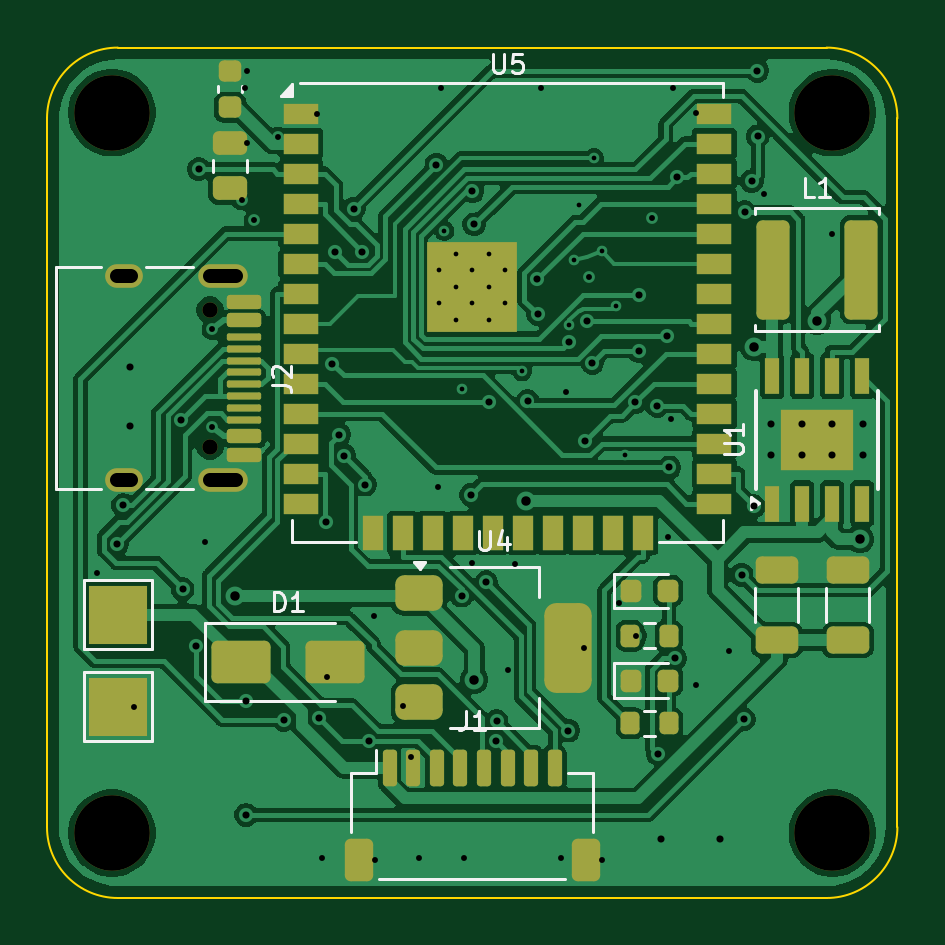
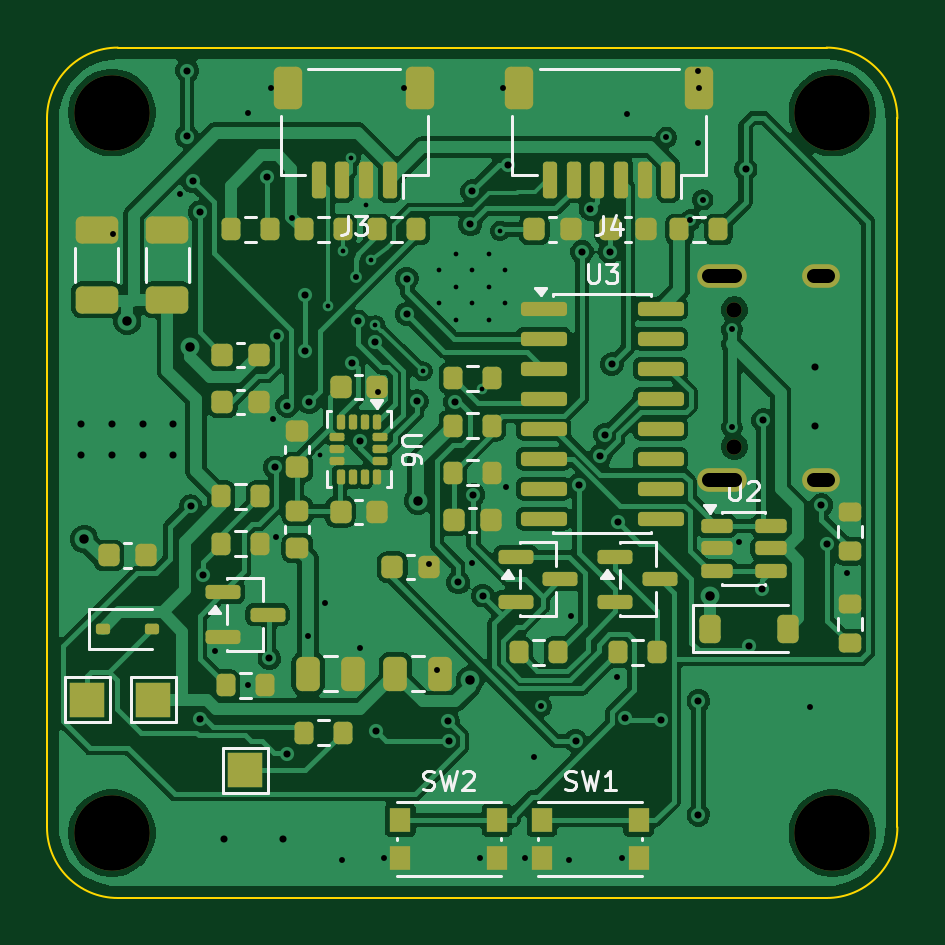
Circuit board: 10 layer files. Board 36.0 x 36.0 mm.
- bottom_copper: esp-fc-v2-B_Cu.gbl (157617 bytes)
- bottom_mask: esp-fc-v2-B_Mask.gbs (7579 bytes)
- paste: esp-fc-v2-B_Paste.gbp (6939 bytes)
- bottom_silk: esp-fc-v2-B_Silkscreen.gbo (17200 bytes)
- outline: esp-fc-v2-Edge_Cuts.gm1 (834 bytes)
- top_copper: esp-fc-v2-F_Cu.gtl (135353 bytes)
- top_mask: esp-fc-v2-F_Mask.gts (6240 bytes)
- paste: esp-fc-v2-F_Paste.gtp (5536 bytes)
- top_silk: esp-fc-v2-F_Silkscreen.gto (9235 bytes)
- drill: esp-fc-v2.drl (3124 bytes)

=== bottom_copper: esp-fc-v2-B_Cu.gbl (157617 bytes, source omitted) ===
=== bottom_mask: esp-fc-v2-B_Mask.gbs (7579 bytes, source omitted) ===
=== paste: esp-fc-v2-B_Paste.gbp (6939 bytes, source omitted) ===
=== bottom_silk: esp-fc-v2-B_Silkscreen.gbo (17200 bytes, source omitted) ===
=== outline: esp-fc-v2-Edge_Cuts.gm1 ===
%TF.GenerationSoftware,KiCad,Pcbnew,10.0.7*%
%TF.CreationDate,2026-11-04T15:45:00+05:30*%
%TF.ProjectId,esp-fc-v2,6573702d-6663-42d7-9632-2e6b69636164,rev?*%
%TF.SameCoordinates,Original*%
%TF.FileFunction,Profile,NP*%
%FSLAX46Y46*%
G04 Gerber Fmt 4.6, Leading zero omitted, Abs format (unit mm)*
G04 Created by KiCad (PCBNEW 10.0.7) date 2026-11-04 15:45:00*
%MOMM*%
%LPD*%
G01*
G04 APERTURE LIST*
%TA.AperFunction,Profile*%
%ADD10C,0.100000*%
%TD*%
G04 APERTURE END LIST*
D10*
X82000000Y-85000000D02*
X82000000Y-85000000D01*
G75*
G02*
X85000000Y-82000000I3000000J0D01*
G01*
X115000000Y-82000000D01*
G75*
G02*
X118000000Y-85000000I0J-3000000D01*
G01*
X118000000Y-115000000D01*
G75*
G02*
X115000000Y-118000000I-3000000J0D01*
G01*
X85000000Y-118000000D01*
G75*
G02*
X82000000Y-115000000I0J3000000D01*
G01*
X82000000Y-85000000D01*
M02*

=== top_copper: esp-fc-v2-F_Cu.gtl (135353 bytes, source omitted) ===
=== top_mask: esp-fc-v2-F_Mask.gts ===
%TF.GenerationSoftware,KiCad,Pcbnew,10.0.7*%
%TF.CreationDate,2026-11-04T15:45:00+05:30*%
%TF.ProjectId,esp-fc-v2,6573702d-6663-42d7-9632-2e6b69636164,rev?*%
%TF.SameCoordinates,Original*%
%TF.FileFunction,Soldermask,Top*%
%TF.FilePolarity,Negative*%
%FSLAX46Y46*%
G04 Gerber Fmt 4.6, Leading zero omitted, Abs format (unit mm)*
G04 Created by KiCad (PCBNEW 10.0.7) date 2026-11-04 15:45:00*
%MOMM*%
%LPD*%
G01*
G04 APERTURE LIST*
G04 Aperture macros list*
%AMRoundRect*
0 Rectangle with rounded corners*
0 $1 Rounding radius*
0 $2 $3 $4 $5 $6 $7 $8 $9 X,Y pos of 4 corners*
0 Add a 4 corners polygon primitive as box body*
4,1,4,$2,$3,$4,$5,$6,$7,$8,$9,$2,$3,0*
0 Add four circle primitives for the rounded corners*
1,1,$1+$1,$2,$3*
1,1,$1+$1,$4,$5*
1,1,$1+$1,$6,$7*
1,1,$1+$1,$8,$9*
0 Add four rect primitives between the rounded corners*
20,1,$1+$1,$2,$3,$4,$5,0*
20,1,$1+$1,$4,$5,$6,$7,0*
20,1,$1+$1,$6,$7,$8,$9,0*
20,1,$1+$1,$8,$9,$2,$3,0*%
G04 Aperture macros list end*
%ADD10RoundRect,0.200000X-0.200000X-0.275000X0.200000X-0.275000X0.200000X0.275000X-0.200000X0.275000X0*%
%ADD11RoundRect,0.218750X-0.218750X-0.256250X0.218750X-0.256250X0.218750X0.256250X-0.218750X0.256250X0*%
%ADD12C,0.650000*%
%ADD13RoundRect,0.150000X-0.575000X0.150000X-0.575000X-0.150000X0.575000X-0.150000X0.575000X0.150000X0*%
%ADD14RoundRect,0.075000X-0.650000X0.075000X-0.650000X-0.075000X0.650000X-0.075000X0.650000X0.075000X0*%
%ADD15O,2.100000X1.000000*%
%ADD16O,1.600000X1.000000*%
%ADD17C,3.200000*%
%ADD18RoundRect,0.249999X-0.450001X-1.850001X0.450001X-1.850001X0.450001X1.850001X-0.450001X1.850001X0*%
%ADD19RoundRect,0.250000X0.650000X-0.325000X0.650000X0.325000X-0.650000X0.325000X-0.650000X-0.325000X0*%
%ADD20RoundRect,0.250000X-1.000000X-0.650000X1.000000X-0.650000X1.000000X0.650000X-1.000000X0.650000X0*%
%ADD21RoundRect,0.250000X0.475000X-0.250000X0.475000X0.250000X-0.475000X0.250000X-0.475000X-0.250000X0*%
%ADD22RoundRect,0.375000X-0.625000X-0.375000X0.625000X-0.375000X0.625000X0.375000X-0.625000X0.375000X0*%
%ADD23RoundRect,0.500000X-0.500000X-1.400000X0.500000X-1.400000X0.500000X1.400000X-0.500000X1.400000X0*%
%ADD24RoundRect,0.150000X-0.150000X-0.625000X0.150000X-0.625000X0.150000X0.625000X-0.150000X0.625000X0*%
%ADD25RoundRect,0.250000X-0.350000X-0.650000X0.350000X-0.650000X0.350000X0.650000X-0.350000X0.650000X0*%
%ADD26R,2.500000X2.500000*%
%ADD27R,3.100000X2.600000*%
%ADD28R,0.600000X1.550000*%
%ADD29R,1.500000X0.900000*%
%ADD30R,0.900000X1.500000*%
%ADD31C,0.600000*%
%ADD32R,3.800000X3.800000*%
%ADD33RoundRect,0.225000X0.250000X-0.225000X0.250000X0.225000X-0.250000X0.225000X-0.250000X-0.225000X0*%
G04 APERTURE END LIST*
D10*
%TO.C,R9*%
X106675000Y-110600000D03*
X108325000Y-110600000D03*
%TD*%
D11*
%TO.C,D3*%
X106712500Y-105000000D03*
X108287500Y-105000000D03*
%TD*%
D10*
%TO.C,R8*%
X106675000Y-106900000D03*
X108325000Y-106900000D03*
%TD*%
D12*
%TO.C,J2*%
X88900000Y-93110000D03*
X88900000Y-98890000D03*
D13*
X90345000Y-92750000D03*
X90345000Y-93550000D03*
D14*
X90345000Y-94750000D03*
X90345000Y-95750000D03*
X90345000Y-96250000D03*
X90345000Y-97250000D03*
D13*
X90345000Y-98450000D03*
X90345000Y-99250000D03*
X90345000Y-99250000D03*
X90345000Y-98450000D03*
D14*
X90345000Y-97750000D03*
X90345000Y-96750000D03*
X90345000Y-95250000D03*
X90345000Y-94250000D03*
D13*
X90345000Y-93550000D03*
X90345000Y-92750000D03*
D15*
X89430000Y-91680000D03*
D16*
X85250000Y-91680000D03*
D15*
X89430000Y-100320000D03*
D16*
X85250000Y-100320000D03*
%TD*%
D17*
%TO.C,H4*%
X84750000Y-115250000D03*
%TD*%
D18*
%TO.C,L1*%
X112750000Y-91400000D03*
X116450000Y-91400000D03*
%TD*%
D19*
%TO.C,C2*%
X115900000Y-107075000D03*
X115900000Y-104125000D03*
%TD*%
D20*
%TO.C,D1*%
X90200000Y-108000000D03*
X94200000Y-108000000D03*
%TD*%
D21*
%TO.C,C11*%
X89750000Y-87950000D03*
X89750000Y-86050000D03*
%TD*%
D22*
%TO.C,U4*%
X97750000Y-105100000D03*
X97750000Y-107400000D03*
D23*
X104050000Y-107400000D03*
D22*
X97750000Y-109700000D03*
%TD*%
D24*
%TO.C,J1*%
X96500000Y-112500000D03*
X97500000Y-112500000D03*
X98500000Y-112500000D03*
X99500000Y-112500000D03*
X100500000Y-112500000D03*
X101500000Y-112500000D03*
X102500000Y-112500000D03*
X103500000Y-112500000D03*
D25*
X95200000Y-116375000D03*
X104800000Y-116375000D03*
%TD*%
D26*
%TO.C,TP2*%
X85000000Y-109900000D03*
%TD*%
D27*
%TO.C,U1*%
X114600000Y-98600000D03*
D28*
X112695000Y-101300000D03*
X113965000Y-101300000D03*
X115235000Y-101300000D03*
X116505000Y-101300000D03*
X116505000Y-95900000D03*
X115235000Y-95900000D03*
X113965000Y-95900000D03*
X112695000Y-95900000D03*
%TD*%
D29*
%TO.C,U5*%
X92750000Y-84790000D03*
X92750000Y-86060000D03*
X92750000Y-87330000D03*
X92750000Y-88600000D03*
X92750000Y-89870000D03*
X92750000Y-91140000D03*
X92750000Y-92410000D03*
X92750000Y-93680000D03*
X92750000Y-94950000D03*
X92750000Y-96220000D03*
X92750000Y-97490000D03*
X92750000Y-98760000D03*
X92750000Y-100030000D03*
X92750000Y-101300000D03*
D30*
X95785000Y-102550000D03*
X97055000Y-102550000D03*
X98325000Y-102550000D03*
X99595000Y-102550000D03*
X100865000Y-102550000D03*
X102135000Y-102550000D03*
X103405000Y-102550000D03*
X104675000Y-102550000D03*
X105945000Y-102550000D03*
X107215000Y-102550000D03*
D29*
X110250000Y-101300000D03*
X110250000Y-100030000D03*
X110250000Y-98760000D03*
X110250000Y-97490000D03*
X110250000Y-96220000D03*
X110250000Y-94950000D03*
X110250000Y-93680000D03*
X110250000Y-92410000D03*
X110250000Y-91140000D03*
X110250000Y-89870000D03*
X110250000Y-88600000D03*
X110250000Y-87330000D03*
X110250000Y-86060000D03*
X110250000Y-84790000D03*
D31*
X98600000Y-91430000D03*
X98600000Y-92830000D03*
X99300000Y-90730000D03*
X99300000Y-92130000D03*
X99300000Y-93530000D03*
X100000000Y-91430000D03*
D32*
X100000000Y-92130000D03*
D31*
X100000000Y-92830000D03*
X100700000Y-90730000D03*
X100700000Y-92130000D03*
X100700000Y-93530000D03*
X101400000Y-91430000D03*
X101400000Y-92830000D03*
%TD*%
D33*
%TO.C,C12*%
X89750000Y-84525000D03*
X89750000Y-82975000D03*
%TD*%
D17*
%TO.C,H2*%
X115250000Y-84750000D03*
%TD*%
%TO.C,H1*%
X84750000Y-84750000D03*
%TD*%
D26*
%TO.C,TP1*%
X85000000Y-106000000D03*
%TD*%
D11*
%TO.C,D4*%
X106712500Y-108800000D03*
X108287500Y-108800000D03*
%TD*%
D17*
%TO.C,H3*%
X115250000Y-115250000D03*
%TD*%
D19*
%TO.C,C1*%
X112900000Y-107075000D03*
X112900000Y-104125000D03*
%TD*%
M02*

=== paste: esp-fc-v2-F_Paste.gtp ===
%TF.GenerationSoftware,KiCad,Pcbnew,10.0.7*%
%TF.CreationDate,2026-11-04T15:45:00+05:30*%
%TF.ProjectId,esp-fc-v2,6573702d-6663-42d7-9632-2e6b69636164,rev?*%
%TF.SameCoordinates,Original*%
%TF.FileFunction,Paste,Top*%
%TF.FilePolarity,Positive*%
%FSLAX46Y46*%
G04 Gerber Fmt 4.6, Leading zero omitted, Abs format (unit mm)*
G04 Created by KiCad (PCBNEW 10.0.7) date 2026-11-04 15:45:00*
%MOMM*%
%LPD*%
G01*
G04 APERTURE LIST*
G04 Aperture macros list*
%AMRoundRect*
0 Rectangle with rounded corners*
0 $1 Rounding radius*
0 $2 $3 $4 $5 $6 $7 $8 $9 X,Y pos of 4 corners*
0 Add a 4 corners polygon primitive as box body*
4,1,4,$2,$3,$4,$5,$6,$7,$8,$9,$2,$3,0*
0 Add four circle primitives for the rounded corners*
1,1,$1+$1,$2,$3*
1,1,$1+$1,$4,$5*
1,1,$1+$1,$6,$7*
1,1,$1+$1,$8,$9*
0 Add four rect primitives between the rounded corners*
20,1,$1+$1,$2,$3,$4,$5,0*
20,1,$1+$1,$4,$5,$6,$7,0*
20,1,$1+$1,$6,$7,$8,$9,0*
20,1,$1+$1,$8,$9,$2,$3,0*%
G04 Aperture macros list end*
%ADD10RoundRect,0.200000X-0.200000X-0.275000X0.200000X-0.275000X0.200000X0.275000X-0.200000X0.275000X0*%
%ADD11RoundRect,0.218750X-0.218750X-0.256250X0.218750X-0.256250X0.218750X0.256250X-0.218750X0.256250X0*%
%ADD12RoundRect,0.150000X-0.575000X0.150000X-0.575000X-0.150000X0.575000X-0.150000X0.575000X0.150000X0*%
%ADD13RoundRect,0.075000X-0.650000X0.075000X-0.650000X-0.075000X0.650000X-0.075000X0.650000X0.075000X0*%
%ADD14RoundRect,0.249999X-0.450001X-1.850001X0.450001X-1.850001X0.450001X1.850001X-0.450001X1.850001X0*%
%ADD15RoundRect,0.250000X0.650000X-0.325000X0.650000X0.325000X-0.650000X0.325000X-0.650000X-0.325000X0*%
%ADD16RoundRect,0.250000X-1.000000X-0.650000X1.000000X-0.650000X1.000000X0.650000X-1.000000X0.650000X0*%
%ADD17RoundRect,0.250000X0.475000X-0.250000X0.475000X0.250000X-0.475000X0.250000X-0.475000X-0.250000X0*%
%ADD18RoundRect,0.375000X-0.625000X-0.375000X0.625000X-0.375000X0.625000X0.375000X-0.625000X0.375000X0*%
%ADD19RoundRect,0.500000X-0.500000X-1.400000X0.500000X-1.400000X0.500000X1.400000X-0.500000X1.400000X0*%
%ADD20RoundRect,0.150000X-0.150000X-0.625000X0.150000X-0.625000X0.150000X0.625000X-0.150000X0.625000X0*%
%ADD21RoundRect,0.250000X-0.350000X-0.650000X0.350000X-0.650000X0.350000X0.650000X-0.350000X0.650000X0*%
%ADD22R,3.100000X2.600000*%
%ADD23R,0.600000X1.550000*%
%ADD24R,1.500000X0.900000*%
%ADD25R,0.900000X1.500000*%
%ADD26R,0.900000X0.900000*%
%ADD27RoundRect,0.225000X0.250000X-0.225000X0.250000X0.225000X-0.250000X0.225000X-0.250000X-0.225000X0*%
G04 APERTURE END LIST*
D10*
%TO.C,R9*%
X106675000Y-110600000D03*
X108325000Y-110600000D03*
%TD*%
D11*
%TO.C,D3*%
X106712500Y-105000000D03*
X108287500Y-105000000D03*
%TD*%
D10*
%TO.C,R8*%
X106675000Y-106900000D03*
X108325000Y-106900000D03*
%TD*%
D12*
%TO.C,J2*%
X90345000Y-92750000D03*
X90345000Y-93550000D03*
D13*
X90345000Y-94750000D03*
X90345000Y-95750000D03*
X90345000Y-96250000D03*
X90345000Y-97250000D03*
D12*
X90345000Y-98450000D03*
X90345000Y-99250000D03*
X90345000Y-99250000D03*
X90345000Y-98450000D03*
D13*
X90345000Y-97750000D03*
X90345000Y-96750000D03*
X90345000Y-95250000D03*
X90345000Y-94250000D03*
D12*
X90345000Y-93550000D03*
X90345000Y-92750000D03*
%TD*%
D14*
%TO.C,L1*%
X112750000Y-91400000D03*
X116450000Y-91400000D03*
%TD*%
D15*
%TO.C,C2*%
X115900000Y-107075000D03*
X115900000Y-104125000D03*
%TD*%
D16*
%TO.C,D1*%
X90200000Y-108000000D03*
X94200000Y-108000000D03*
%TD*%
D17*
%TO.C,C11*%
X89750000Y-87950000D03*
X89750000Y-86050000D03*
%TD*%
D18*
%TO.C,U4*%
X97750000Y-105100000D03*
X97750000Y-107400000D03*
D19*
X104050000Y-107400000D03*
D18*
X97750000Y-109700000D03*
%TD*%
D20*
%TO.C,J1*%
X96500000Y-112500000D03*
X97500000Y-112500000D03*
X98500000Y-112500000D03*
X99500000Y-112500000D03*
X100500000Y-112500000D03*
X101500000Y-112500000D03*
X102500000Y-112500000D03*
X103500000Y-112500000D03*
D21*
X95200000Y-116375000D03*
X104800000Y-116375000D03*
%TD*%
D22*
%TO.C,U1*%
X114600000Y-98600000D03*
D23*
X112695000Y-101300000D03*
X113965000Y-101300000D03*
X115235000Y-101300000D03*
X116505000Y-101300000D03*
X116505000Y-95900000D03*
X115235000Y-95900000D03*
X113965000Y-95900000D03*
X112695000Y-95900000D03*
%TD*%
D24*
%TO.C,U5*%
X92750000Y-84790000D03*
X92750000Y-86060000D03*
X92750000Y-87330000D03*
X92750000Y-88600000D03*
X92750000Y-89870000D03*
X92750000Y-91140000D03*
X92750000Y-92410000D03*
X92750000Y-93680000D03*
X92750000Y-94950000D03*
X92750000Y-96220000D03*
X92750000Y-97490000D03*
X92750000Y-98760000D03*
X92750000Y-100030000D03*
X92750000Y-101300000D03*
D25*
X95785000Y-102550000D03*
X97055000Y-102550000D03*
X98325000Y-102550000D03*
X99595000Y-102550000D03*
X100865000Y-102550000D03*
X102135000Y-102550000D03*
X103405000Y-102550000D03*
X104675000Y-102550000D03*
X105945000Y-102550000D03*
X107215000Y-102550000D03*
D24*
X110250000Y-101300000D03*
X110250000Y-100030000D03*
X110250000Y-98760000D03*
X110250000Y-97490000D03*
X110250000Y-96220000D03*
X110250000Y-94950000D03*
X110250000Y-93680000D03*
X110250000Y-92410000D03*
X110250000Y-91140000D03*
X110250000Y-89870000D03*
X110250000Y-88600000D03*
X110250000Y-87330000D03*
X110250000Y-86060000D03*
X110250000Y-84790000D03*
D26*
X98600000Y-90730000D03*
X98600000Y-92130000D03*
X98600000Y-93530000D03*
X100000000Y-90730000D03*
X100000000Y-92130000D03*
X100000000Y-93530000D03*
X101400000Y-90730000D03*
X101400000Y-92130000D03*
X101400000Y-93530000D03*
%TD*%
D27*
%TO.C,C12*%
X89750000Y-84525000D03*
X89750000Y-82975000D03*
%TD*%
D11*
%TO.C,D4*%
X106712500Y-108800000D03*
X108287500Y-108800000D03*
%TD*%
D15*
%TO.C,C1*%
X112900000Y-107075000D03*
X112900000Y-104125000D03*
%TD*%
M02*

=== top_silk: esp-fc-v2-F_Silkscreen.gto (9235 bytes, source omitted) ===
=== drill: esp-fc-v2.drl ===
M48
; DRILL file KiCad 10.0.7 date 2026-11-04T15:45:00
; FORMAT={-:-/ absolute / metric / decimal}
; #@! TF.CreationDate,2026-11-04T15:45:00+05:30
; #@! TF.GenerationSoftware,Kicad,Pcbnew,10.0.7
; #@! TF.FileFunction,MixedPlating,1,4
FMAT,2
METRIC
; #@! TA.AperFunction,Plated,PTH,ViaDrill
T1C0.200
; #@! TA.AperFunction,Plated,PTH,ComponentDrill
T2C0.200
; #@! TA.AperFunction,Plated,PTH,ViaDrill
T3C0.250
; #@! TA.AperFunction,Plated,PTH,ViaDrill
T4C0.300
; #@! TA.AperFunction,Plated,PTH,ComponentDrill
T5C0.300
; #@! TA.AperFunction,Plated,PTH,ViaDrill
T6C0.400
; #@! TA.AperFunction,Plated,PTH,ComponentDrill
T7C0.600
; #@! TA.AperFunction,NonPlated,NPTH,ComponentDrill
T8C0.650
; #@! TA.AperFunction,NonPlated,NPTH,ComponentDrill
T9C3.200
%
G90
G05
T1
X98.825Y-89.75
X99.575Y-96.45
X102.1Y-95.7
X104.1Y-93.75
X104.3Y-91.0
X104.5Y-88.65
X105.15Y-86.672
X105.475Y-90.615
X106.1Y-92.95
X106.45Y-99.25
T2
X98.6Y-91.43
X98.6Y-92.83
X99.3Y-90.73
X99.3Y-92.13
X99.3Y-93.53
X100.0Y-91.43
X100.0Y-92.83
X100.7Y-90.73
X100.7Y-92.13
X100.7Y-93.53
X101.4Y-91.43
X101.4Y-92.83
T3
X84.133Y-104.237
X85.7Y-109.9
X88.688Y-102.95
X89.0Y-93.93
X89.0Y-98.07
X90.245Y-88.445
X90.4Y-83.725
X90.45Y-82.975
X90.45Y-86.05
X90.775Y-89.3
X91.784Y-85.801
X93.45Y-84.79
X93.65Y-116.3
X93.853Y-108.642
X95.83Y-106.078
X95.9Y-116.375
X97.074Y-109.881
X97.389Y-112.046
X97.75Y-116.3
X98.56Y-100.59
X98.7Y-83.725
X99.65Y-116.3
X100.005Y-103.838
X101.502Y-108.348
X101.825Y-103.85
X102.9Y-83.725
X103.75Y-116.3
X103.98Y-96.596
X104.75Y-107.4
X104.925Y-91.7
X105.5Y-116.375
X106.218Y-105.495
X106.95Y-106.9
X107.62Y-89.205
X108.292Y-102.712
X108.426Y-97.727
X108.5Y-83.725
X109.475Y-109.0
X109.484Y-84.75
X110.888Y-107.556
X112.365Y-88.208
X115.224Y-89.906
T4
X84.967Y-103.01
X85.221Y-101.365
X85.5Y-95.5
X85.5Y-98.0
X87.689Y-97.769
X87.743Y-104.926
X88.288Y-107.329
X88.427Y-87.147
X90.423Y-109.651
X90.423Y-114.48
X92.027Y-110.453
X93.531Y-110.372
X93.819Y-102.071
X94.085Y-95.398
X94.175Y-90.637
X94.375Y-98.385
X94.586Y-99.285
X94.992Y-88.829
X95.352Y-90.644
X95.462Y-100.496
X95.617Y-111.346
X98.483Y-86.954
X99.55Y-105.199
X99.948Y-100.932
X100.005Y-88.081
X100.081Y-89.481
X100.589Y-104.635
X100.72Y-97.001
X101.003Y-111.357
X101.031Y-110.511
X102.341Y-96.97
X102.764Y-91.776
X102.777Y-93.275
X104.073Y-110.913
X104.116Y-94.462
X104.762Y-98.655
X104.845Y-93.59
X105.088Y-95.34
X106.906Y-97.019
X107.076Y-92.464
X107.076Y-94.857
X107.834Y-97.159
X107.855Y-111.886
X108.0Y-115.5
X108.248Y-94.214
X108.35Y-99.772
X108.587Y-107.85
X108.671Y-87.495
X110.5Y-115.5
X111.401Y-104.314
X111.505Y-110.43
X111.543Y-88.973
X111.832Y-87.651
X111.924Y-101.418
X112.068Y-82.98
X112.086Y-85.763
T5
X112.65Y-97.95
X112.65Y-99.25
X113.95Y-97.95
X113.95Y-99.25
X115.25Y-97.95
X115.25Y-99.25
X116.55Y-97.95
X116.55Y-99.25
T6
X89.952Y-105.228
X100.087Y-108.765
X102.298Y-101.184
X111.949Y-94.682
X114.6Y-93.574
X116.422Y-102.81
T8
X88.9Y-93.11
X88.9Y-98.89
T9
X84.75Y-84.75
X84.75Y-115.25
X115.25Y-84.75
X115.25Y-115.25
T7
X85.55Y-91.68G85X84.95Y-91.68
G05
X85.55Y-100.32G85X84.95Y-100.32
G05
X89.98Y-91.68G85X88.88Y-91.68
G05
X89.98Y-100.32G85X88.88Y-100.32
G05
M30
